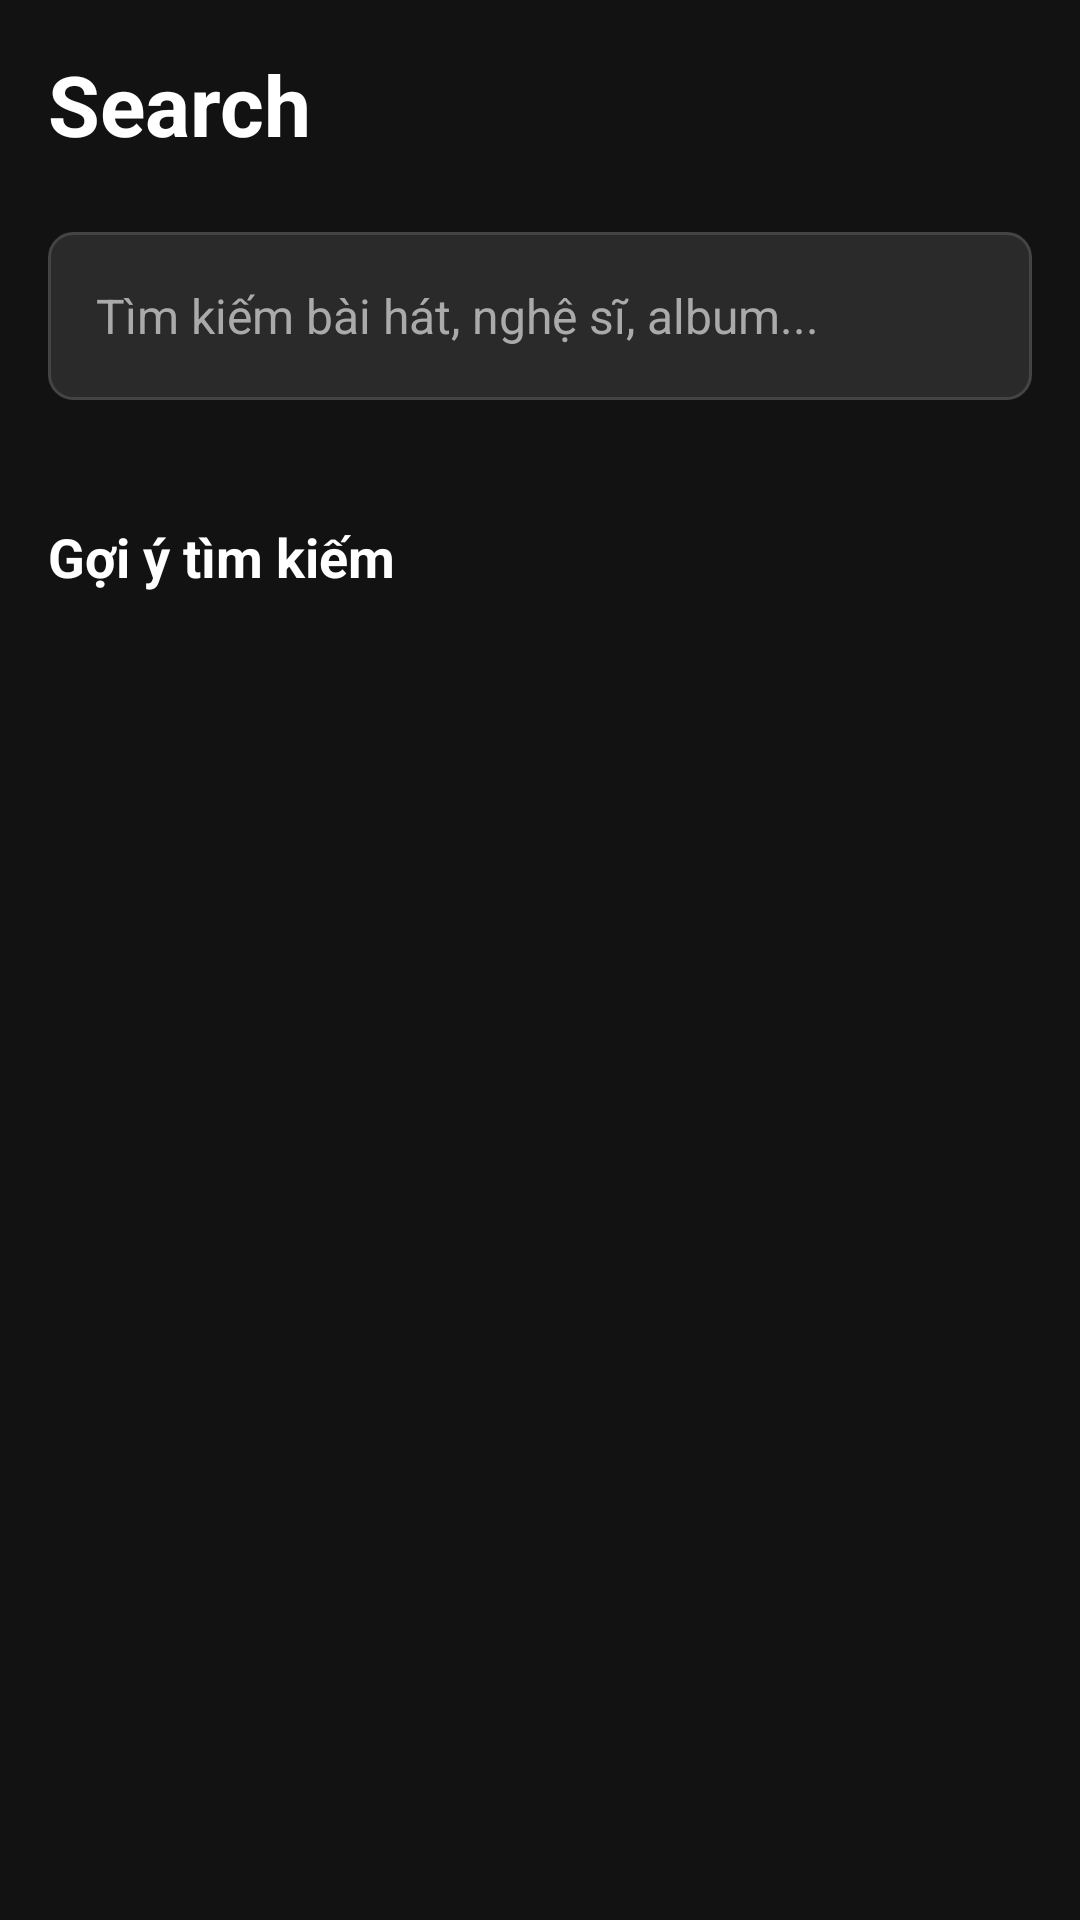

Android layout source for this screen:
<!-- AndroidManifest.xml: application theme Theme.AppCompat.Light.NoActionBar -->
<!-- res/layout/fragment_search.xml -->
<?xml version="1.0" encoding="utf-8"?>
<LinearLayout xmlns:android="http://schemas.android.com/apk/res/android"
    xmlns:app="http://schemas.android.com/apk/res-auto"
    xmlns:tools="http://schemas.android.com/tools"
    android:orientation="vertical"
    android:background="#121212"
    android:layout_width="match_parent"
    android:layout_height="match_parent"
    android:padding="16dp"
    tools:context=".ui.search.SearchFragment">

    
    <TextView
        android:layout_width="match_parent"
        android:layout_height="wrap_content"
        android:text="Search"
        android:textSize="28sp"
        android:textStyle="bold"
        android:textColor="@android:color/white"
        android:layout_marginBottom="24dp" />

    
    <EditText
        android:id="@+id/edit_search"
        android:layout_width="match_parent"
        android:layout_height="56dp"
        android:hint="Tìm kiếm bài hát, nghệ sĩ, album..."
        android:textColor="@android:color/white"
        android:textColorHint="#AAAAAA"
        android:textSize="16sp"
        android:background="@drawable/search_input_background"
        android:paddingStart="16dp"
        android:paddingEnd="16dp"
        android:inputType="text"
        android:imeOptions="actionSearch"
        android:layout_marginBottom="24dp" />

    
    <androidx.core.widget.NestedScrollView
        android:layout_width="match_parent"
        android:layout_height="match_parent"
        android:scrollbars="none">

        <LinearLayout
            android:orientation="vertical"
            android:layout_width="match_parent"
            android:layout_height="wrap_content">

            
            <TextView
                android:layout_width="match_parent"
                android:layout_height="wrap_content"
                android:text="Gợi ý tìm kiếm"
                android:textSize="18sp"
                android:textStyle="bold"
                android:textColor="@android:color/white"
                android:layout_marginTop="16dp"
                android:layout_marginBottom="12dp" />

            
            <LinearLayout
                android:id="@+id/container_search_suggestions"
                android:orientation="vertical"
                android:layout_width="match_parent"
                android:layout_height="wrap_content" />

            
            <TextView
                android:id="@+id/text_search_results"
                android:layout_width="match_parent"
                android:layout_height="wrap_content"
                android:text="Kết quả tìm kiếm"
                android:textSize="18sp"
                android:textStyle="bold"
                android:textColor="@android:color/white"
                android:layout_marginTop="24dp"
                android:layout_marginBottom="12dp"
                android:visibility="gone" />

            
            <LinearLayout
                android:id="@+id/container_search_results"
                android:orientation="vertical"
                android:layout_width="match_parent"
                android:layout_height="wrap_content" />

        </LinearLayout>
    </androidx.core.widget.NestedScrollView>

</LinearLayout>
<!-- resources referenced by this layout -->
<resources>
  <!-- drawable search_input_background (drawable) -->
  <?xml version="1.0" encoding="utf-8"?>
  <shape xmlns:android="http://schemas.android.com/apk/res/android"
      android:shape="rectangle">
      <solid android:color="#2A2A2A" />
      <corners android:radius="8dp" />
      <stroke
          android:width="1dp"
          android:color="#444444" />
  </shape>
</resources>
